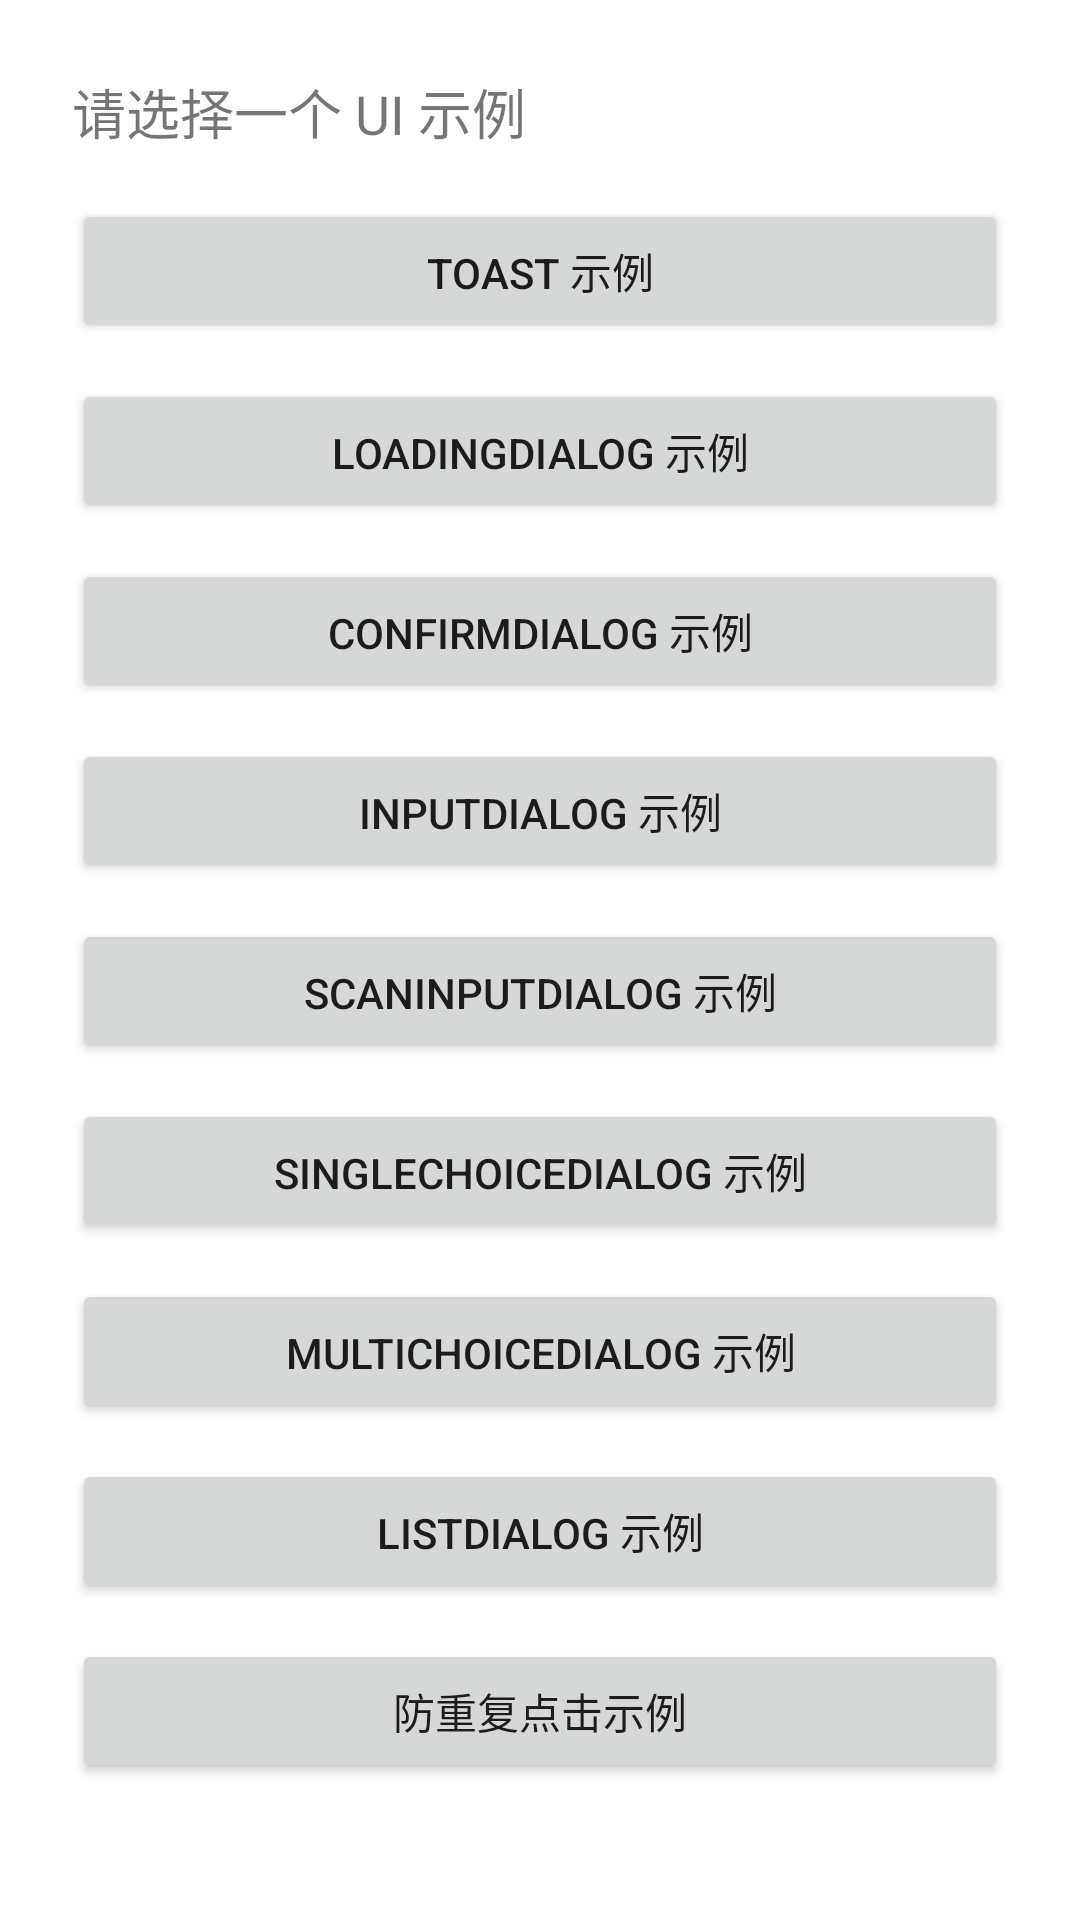

Produce the Android XML layout that renders to this screen, including the resource entries it uses.
<!-- AndroidManifest.xml: application theme Theme.Zds -->
<!-- res/layout/activity_ui_demo.xml -->
<?xml version="1.0" encoding="utf-8"?>
<ScrollView xmlns:android="http://schemas.android.com/apk/res/android"
    android:layout_width="match_parent"
    android:layout_height="match_parent">

    <LinearLayout
        android:layout_width="match_parent"
        android:layout_height="wrap_content"
        android:gravity="center"
        android:orientation="vertical"
        android:padding="24dp">

        <TextView
            android:id="@+id/tvResult"
            android:layout_width="match_parent"
            android:layout_height="wrap_content"
            android:text="请选择一个 UI 示例"
            android:textSize="18sp" />

        <Button
            android:id="@+id/btnToast"
            android:layout_width="match_parent"
            android:layout_height="wrap_content"
            android:layout_marginTop="16dp"
            android:text="Toast 示例" />

        <Button
            android:id="@+id/btnLoadingDialog"
            android:layout_width="match_parent"
            android:layout_height="wrap_content"
            android:layout_marginTop="12dp"
            android:text="LoadingDialog 示例" />

        <Button
            android:id="@+id/btnConfirmDialog"
            android:layout_width="match_parent"
            android:layout_height="wrap_content"
            android:layout_marginTop="12dp"
            android:text="ConfirmDialog 示例" />

        <Button
            android:id="@+id/btnInputDialog"
            android:layout_width="match_parent"
            android:layout_height="wrap_content"
            android:layout_marginTop="12dp"
            android:text="InputDialog 示例" />

        <Button
            android:id="@+id/btnScanInputDialog"
            android:layout_width="match_parent"
            android:layout_height="wrap_content"
            android:layout_marginTop="12dp"
            android:text="ScanInputDialog 示例" />

        <Button
            android:id="@+id/btnSingleChoiceDialog"
            android:layout_width="match_parent"
            android:layout_height="wrap_content"
            android:layout_marginTop="12dp"
            android:text="SingleChoiceDialog 示例" />

        <Button
            android:id="@+id/btnMultiChoiceDialog"
            android:layout_width="match_parent"
            android:layout_height="wrap_content"
            android:layout_marginTop="12dp"
            android:text="MultiChoiceDialog 示例" />

        <Button
            android:id="@+id/btnListDialog"
            android:layout_width="match_parent"
            android:layout_height="wrap_content"
            android:layout_marginTop="12dp"
            android:text="ListDialog 示例" />

        <Button
            android:id="@+id/btnNoRepeat"
            android:layout_width="match_parent"
            android:layout_height="wrap_content"
            android:layout_marginTop="12dp"
            android:text="防重复点击示例" />
    </LinearLayout>
</ScrollView>
<!-- resources referenced by this layout -->
<resources>
  <style name="Theme.Zds" parent="Theme.MaterialComponents.DayNight.DarkActionBar">
          
          <item name="colorPrimary">@color/purple_500</item>
          <item name="colorPrimaryVariant">@color/purple_700</item>
          <item name="colorOnPrimary">@color/white</item>
          
          <item name="colorSecondary">@color/teal_200</item>
          <item name="colorSecondaryVariant">@color/teal_700</item>
          <item name="colorOnSecondary">@color/black</item>
          
          <item name="android:statusBarColor">?attr/colorPrimaryVariant</item>
          
      </style>
  <!-- not gathered from this repository: default colours our renderer supplied (Android Studio template values) -->
  <color name="purple_500">#FF6200EE</color>
  <color name="purple_700">#FF3700B3</color>
  <color name="teal_200">#FF03DAC5</color>
  <color name="teal_700">#FF018786</color>
  <color name="black">#FF000000</color>
  <color name="white">#FFFFFFFF</color>
</resources>
